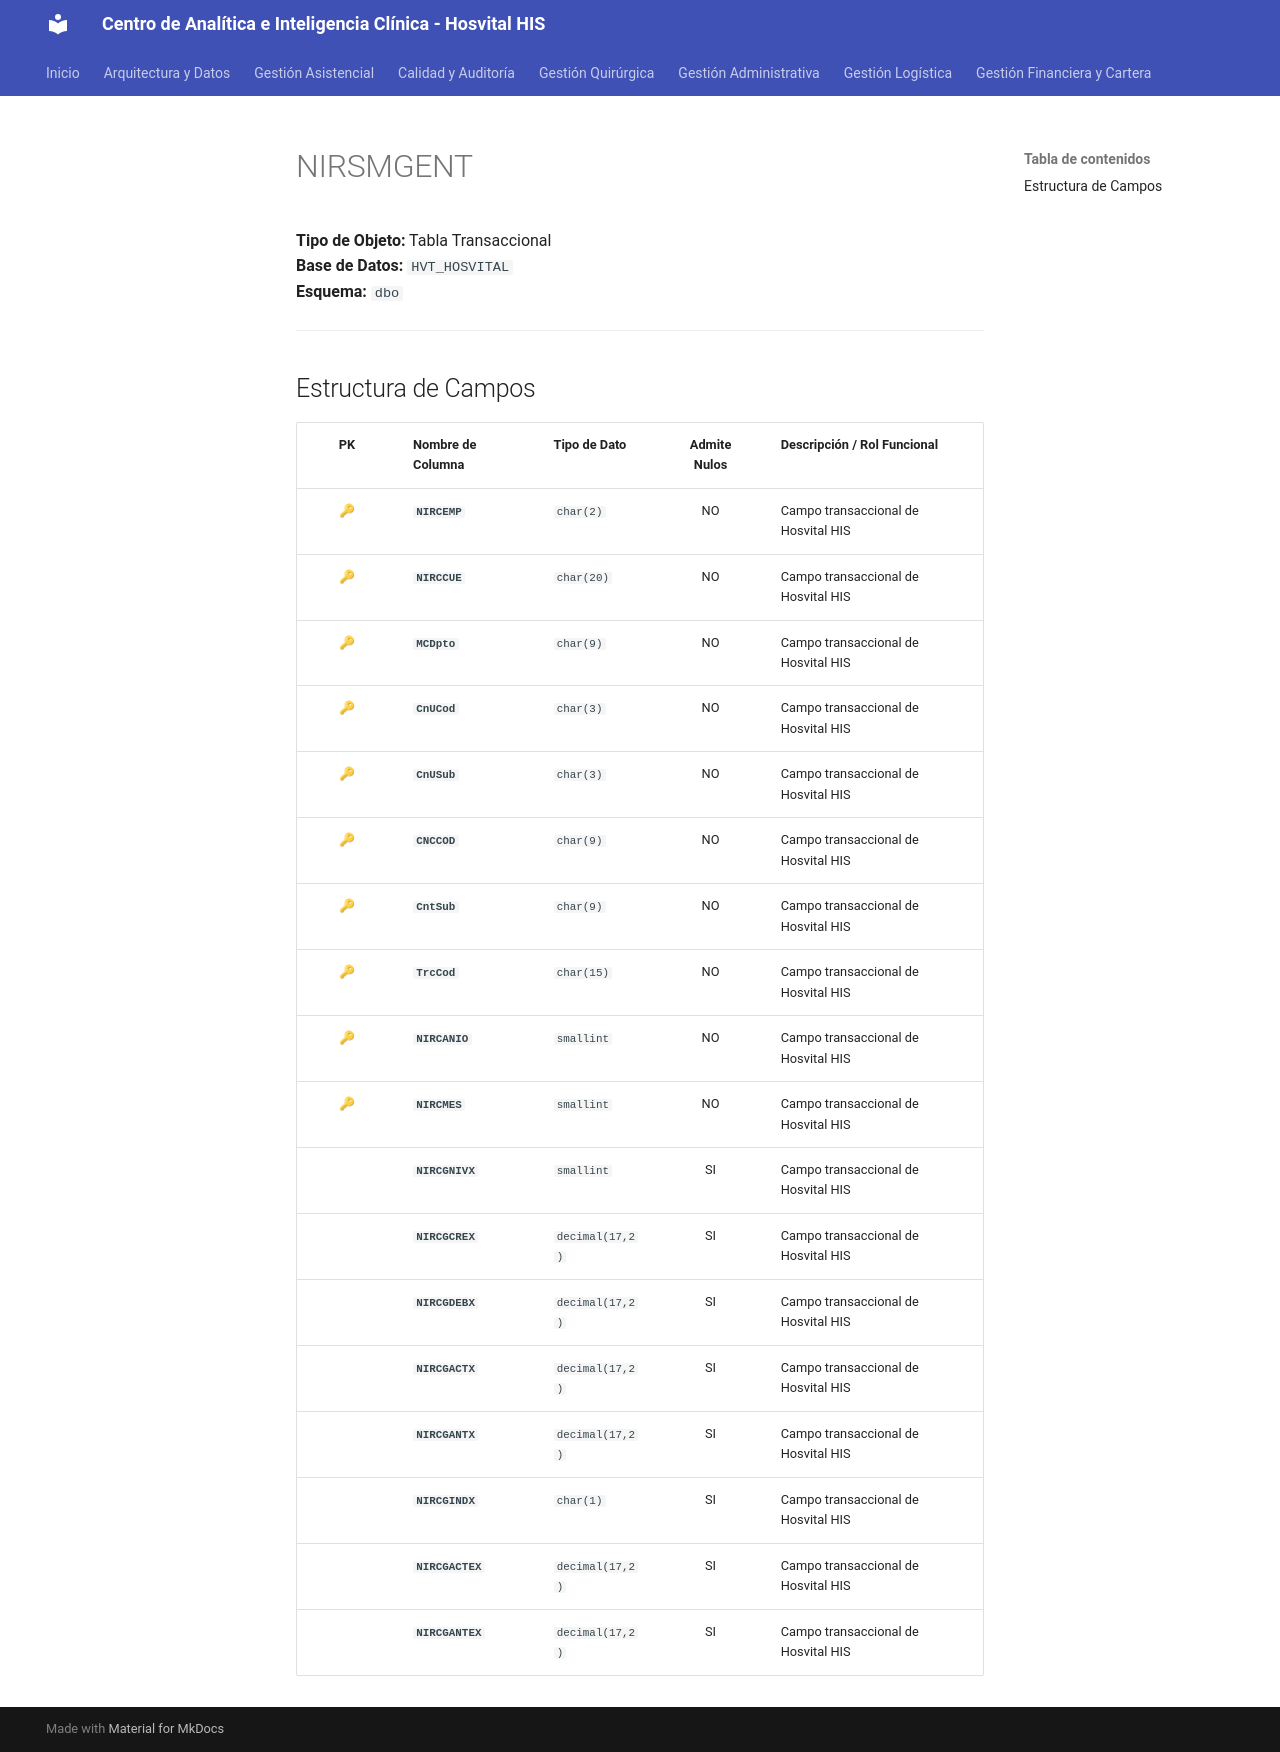

repository: SoporteSaludtech/superset-docs · page: diccionario-general/NIRSMGENT/index.html · generator: mkdocs

# NIRSMGENT

**Tipo de Objeto:** Tabla Transaccional  
**Base de Datos:** `HVT_HOSVITAL`  
**Esquema:** `dbo`

---

## Estructura de Campos

| PK | Nombre de Columna | Tipo de Dato | Admite Nulos | Descripción / Rol Funcional |
| :-: | :--- | :--- | :-: | :--- |
| 🔑 | **`NIRCEMP`** | `char(2)` | NO | Campo transaccional de Hosvital HIS |
| 🔑 | **`NIRCCUE`** | `char(20)` | NO | Campo transaccional de Hosvital HIS |
| 🔑 | **`MCDpto`** | `char(9)` | NO | Campo transaccional de Hosvital HIS |
| 🔑 | **`CnUCod`** | `char(3)` | NO | Campo transaccional de Hosvital HIS |
| 🔑 | **`CnUSub`** | `char(3)` | NO | Campo transaccional de Hosvital HIS |
| 🔑 | **`CNCCOD`** | `char(9)` | NO | Campo transaccional de Hosvital HIS |
| 🔑 | **`CntSub`** | `char(9)` | NO | Campo transaccional de Hosvital HIS |
| 🔑 | **`TrcCod`** | `char(15)` | NO | Campo transaccional de Hosvital HIS |
| 🔑 | **`NIRCANIO`** | `smallint` | NO | Campo transaccional de Hosvital HIS |
| 🔑 | **`NIRCMES`** | `smallint` | NO | Campo transaccional de Hosvital HIS |
|  | **`NIRCGNIVX`** | `smallint` | SI | Campo transaccional de Hosvital HIS |
|  | **`NIRCGCREX`** | `decimal(17,2)` | SI | Campo transaccional de Hosvital HIS |
|  | **`NIRCGDEBX`** | `decimal(17,2)` | SI | Campo transaccional de Hosvital HIS |
|  | **`NIRCGACTX`** | `decimal(17,2)` | SI | Campo transaccional de Hosvital HIS |
|  | **`NIRCGANTX`** | `decimal(17,2)` | SI | Campo transaccional de Hosvital HIS |
|  | **`NIRCGINDX`** | `char(1)` | SI | Campo transaccional de Hosvital HIS |
|  | **`NIRCGACTEX`** | `decimal(17,2)` | SI | Campo transaccional de Hosvital HIS |
|  | **`NIRCGANTEX`** | `decimal(17,2)` | SI | Campo transaccional de Hosvital HIS |
